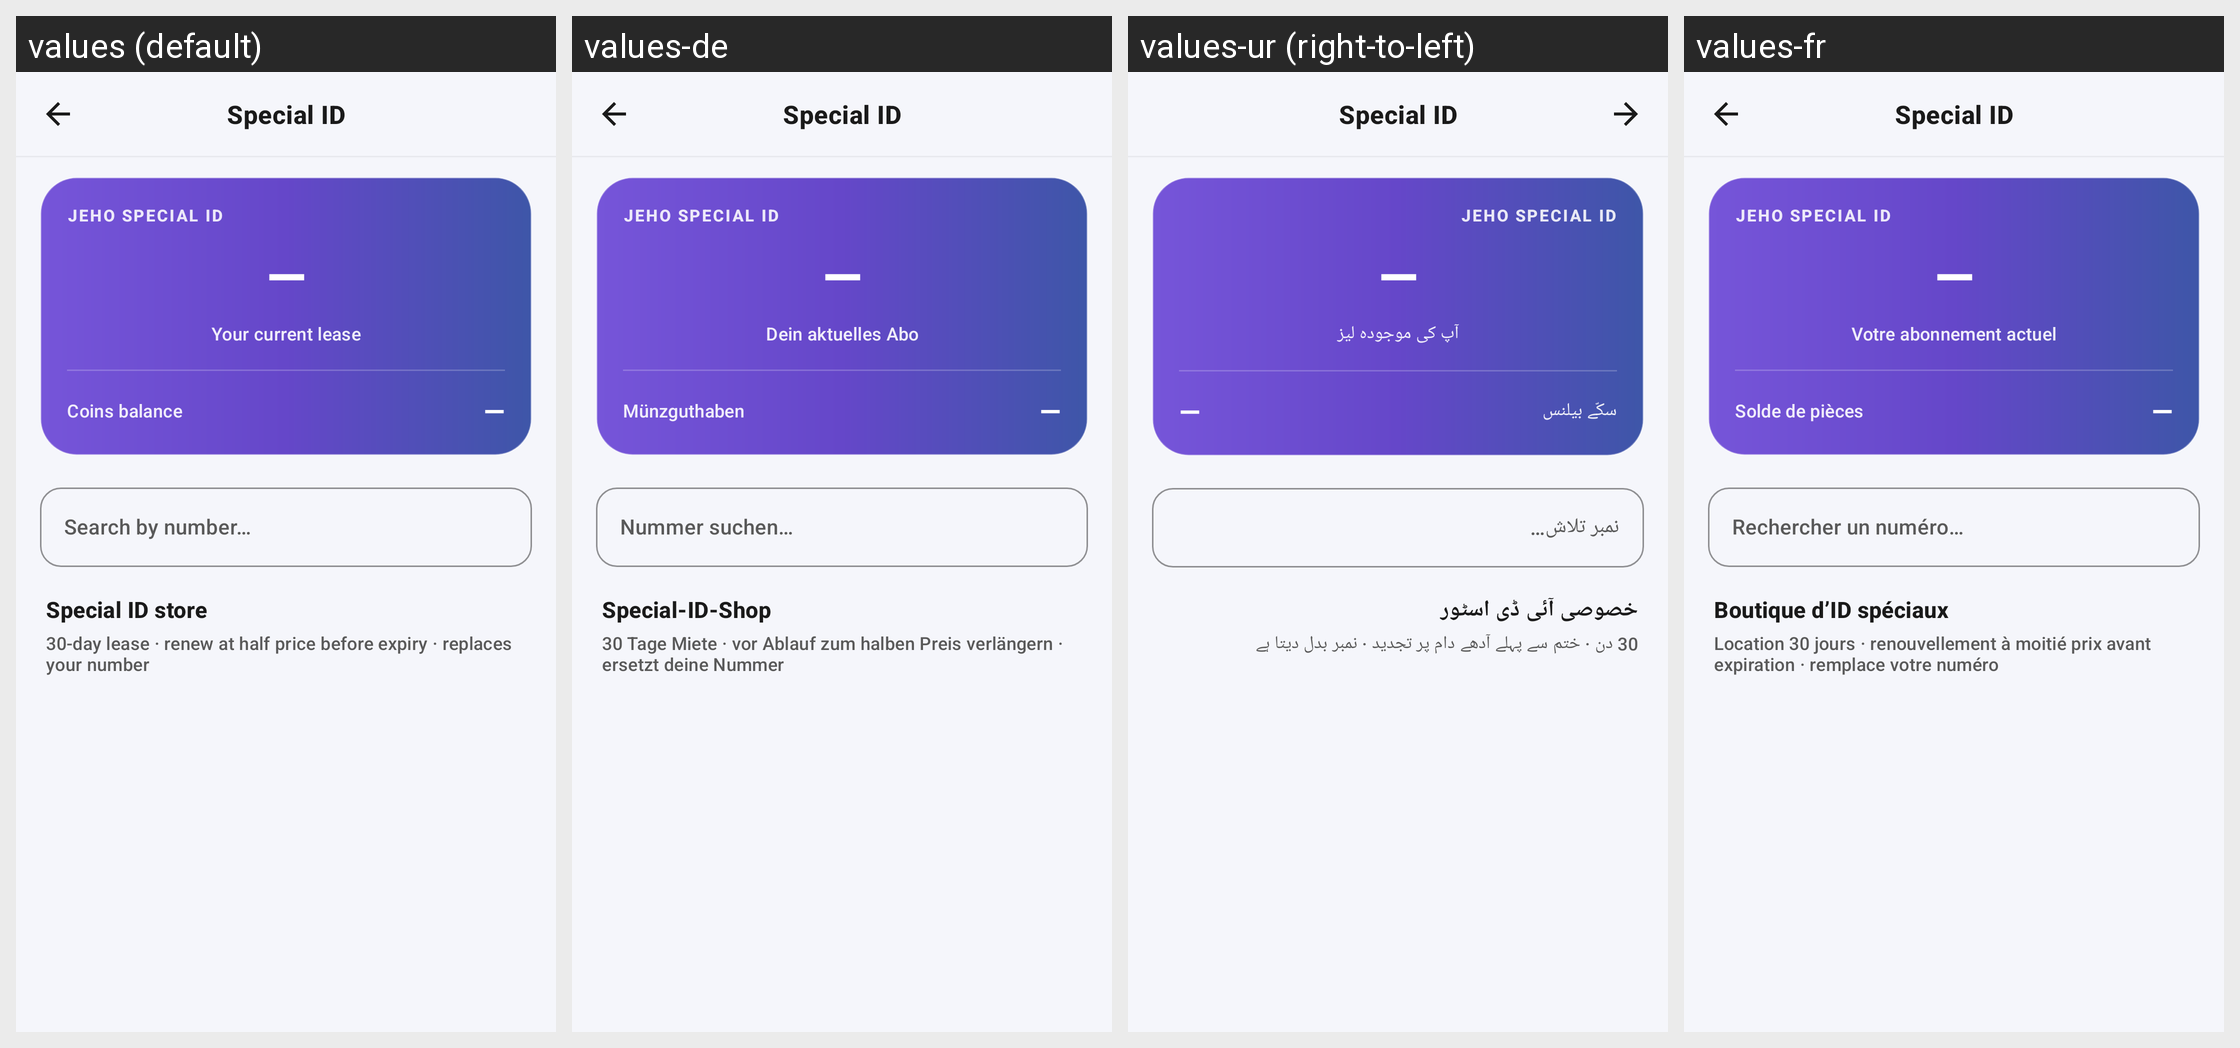

This grid shows one Android layout under several languages. Give, for every string resource on the screen, its name, the default text and each shown locale's text.
Android screen res/layout/activity_vanity_ids.xml rendered under 4 locales, left to right: values (default), values-de, values-ur (right-to-left), values-fr. Device: Nexus 5 (rendered at 1080×1920; each locale shown at half size, 540×960, under a caption strip naming it); theme Theme.AuraLive.
Other locales in the repository, not shown: values-ar, values-es, values-hi, values-in, values-pt-rBR, values-ru, values-tr, values-zh-rCN.
Strings drawn on this screen, with the default value and each locale's value (text and hints the layout hard-codes, and strings that could not be matched under every locale, appear in the picture but are not listed):

vanity_id
  values: Special ID
  values-de: Special ID  [not translated; the default value is used]
  values-ur: Special ID  [not translated; the default value is used]
  values-fr: Special ID  [not translated; the default value is used]

vanity_subscription_current
  values: Your current lease
  values-de: Dein aktuelles Abo
  values-ur: آپ کی موجودہ لیز
  values-fr: Votre abonnement actuel

vanity_coins_balance_label
  values: Coins balance
  values-de: Münzguthaben
  values-ur: سکّے بیلنس
  values-fr: Solde de pièces

vanity_search_hint
  values: Search by number…
  values-de: Nummer suchen…
  values-ur: نمبر تلاش…
  values-fr: Rechercher un numéro…

vanity_store_title
  values: Special ID store
  values-de: Special-ID-Shop
  values-ur: خصوصی آئی ڈی اسٹور
  values-fr: Boutique d’ID spéciaux

vanity_store_subtitle
  values: 30-day lease · renew at half price before expiry · replaces your number
  values-de: 30 Tage Miete · vor Ablauf zum halben Preis verlängern · ersetzt deine Nummer
  values-ur: 30 دن · ختم سے پہلے آدھے دام پر تجدید · نمبر بدل دیتا ہے
  values-fr: Location 30 jours · renouvellement à moitié prix avant expiration · remplace votre numéro
